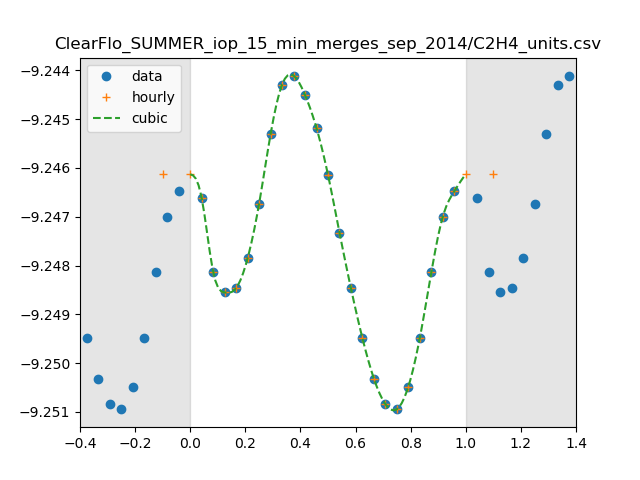

Source data for this figure (header and first rows):
0, 5.686250784422686e-10
1, 5.667370076063164e-10
2, 5.647661711822671e-10
3, 5.642198950390158e-10
4, 5.643358713405335e-10
5, 5.651311895968665e-10
6, 5.665877344547474e-10
7, 5.684470889664165e-10
8, 5.697776514711967e-10
9, 5.700191775479847e-10
10, 5.694966211876491e-10
11, 5.686101465858128e-10
12, 5.67355080958763e-10
13, 5.658154029174849e-10
14, 5.643278151172023e-10
15, 5.630021443374929e-10
16, 5.619286650601591e-10
17, 5.612538056364669e-10
18, 5.611207474385257e-10
19, 5.617208461699563e-10
20, 5.63015706338552e-10
21, 5.647528399454853e-10
22, 5.662435080492818e-10
23, 5.669181601521753e-10
